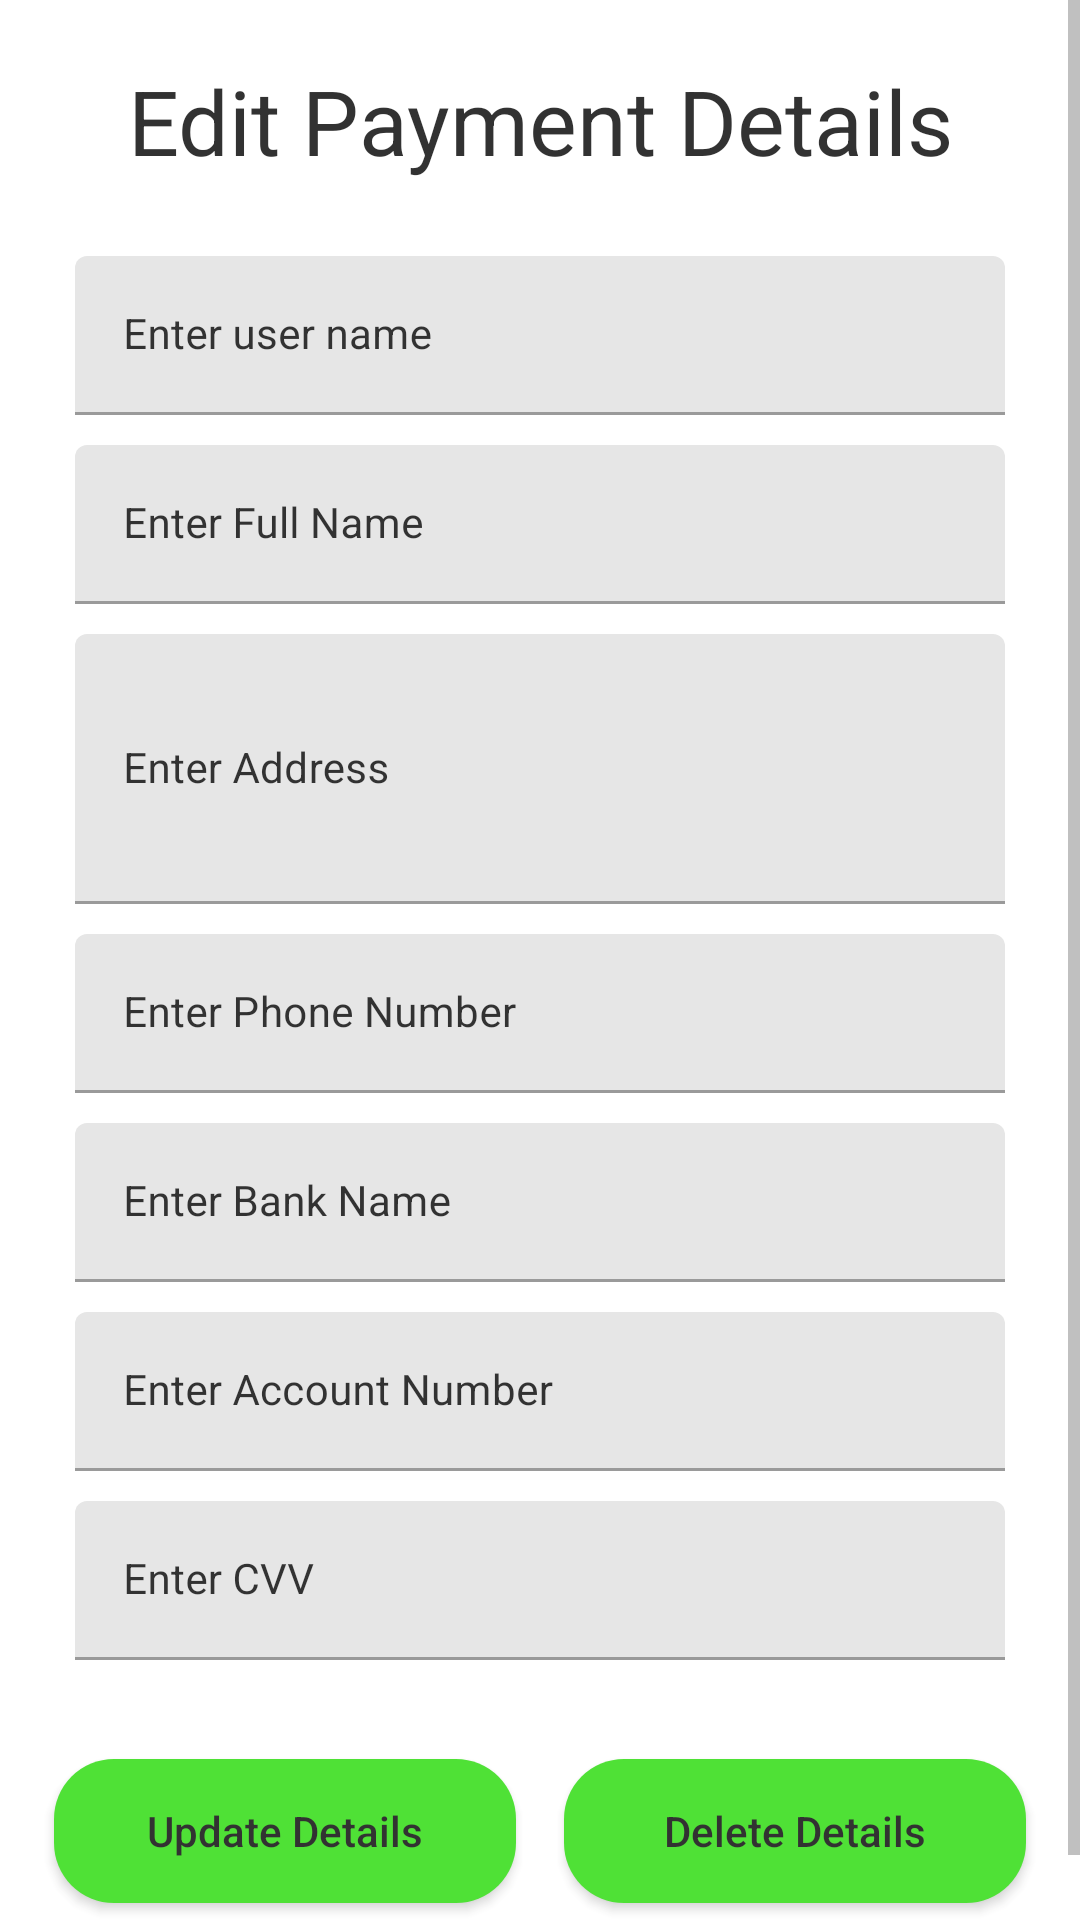

The Android layout XML behind this screen, and the referenced resources:
<!-- AndroidManifest.xml: application theme Theme.MADproject -->
<!-- res/layout/activity_edit_payment.xml -->
<?xml version="1.0" encoding="utf-8"?>
<ScrollView xmlns:android="http://schemas.android.com/apk/res/android"
    xmlns:app="http://schemas.android.com/apk/res-auto"
    xmlns:tools="http://schemas.android.com/tools"
    android:layout_width="match_parent"
    android:layout_height="match_parent"
    android:background="@drawable/bg"
    android:alpha="0.8"
    tools:context=".EditPaymentActivity">

                
    <RelativeLayout
        android:layout_width="match_parent"
        android:layout_height="wrap_content">
        <LinearLayout
            android:layout_width="match_parent"
            android:layout_height="wrap_content"
            android:orientation="vertical">

            <TextView
                android:layout_width="match_parent"
                android:layout_height="wrap_content"
                android:layout_marginTop="20dp"
                android:layout_marginBottom="20dp"
                android:text="Edit Payment Details"
                android:textSize="30dp"
                android:textColor="@color/white"
                android:textAlignment="center"
                android:layout_gravity="center"
                />

            <com.google.android.material.textfield.TextInputLayout
                android:layout_width="match_parent"
                android:layout_height="wrap_content"
                android:layout_marginStart="20dp"
                android:layout_marginEnd="20dp"
                android:hint="Enter user name"
                android:padding="5dp"
                android:textColorHint="@color/white"
                app:hintTextColor="@color/white">
                <com.google.android.material.textfield.TextInputEditText
                    android:layout_width="match_parent"
                    android:layout_height="wrap_content"
                    android:id="@+id/idEDTUname"
                    android:importantForAutofill="no"
                    android:inputType="text"
                    android:textColor="@color/white"
                    android:textColorHint="@color/white"
                    android:textSize="14sp"/>

            </com.google.android.material.textfield.TextInputLayout>


            <com.google.android.material.textfield.TextInputLayout
                android:layout_width="match_parent"
                android:layout_height="wrap_content"
                android:layout_marginStart="20dp"
                android:layout_marginEnd="20dp"
                android:hint="Enter Full Name"
                android:padding="5dp"
                android:textColorHint="@color/white"
                app:hintTextColor="@color/white">
                <com.google.android.material.textfield.TextInputEditText
                    android:layout_width="match_parent"
                    android:layout_height="wrap_content"
                    android:id="@+id/idEDTfullName"
                    android:importantForAutofill="no"
                    android:inputType="text"
                    android:textColor="@color/white"
                    android:textColorHint="@color/white"
                    android:textSize="14sp"/>

            </com.google.android.material.textfield.TextInputLayout>


            <com.google.android.material.textfield.TextInputLayout
                android:layout_width="match_parent"
                android:layout_height="100dp"
                android:layout_marginStart="20dp"
                android:layout_marginEnd="20dp"
                android:hint="Enter Address"
                android:padding="5dp"
                android:textColorHint="@color/white"
                app:hintTextColor="@color/white">
                <com.google.android.material.textfield.TextInputEditText
                    android:layout_width="match_parent"
                    android:layout_height="match_parent"
                    android:id="@+id/idEDTAddress"
                    android:importantForAutofill="no"
                    android:inputType="text"
                    android:textColor="@color/white"
                    android:textColorHint="@color/white"
                    android:textSize="14sp"/>

            </com.google.android.material.textfield.TextInputLayout>


            <com.google.android.material.textfield.TextInputLayout
                android:layout_width="match_parent"
                android:layout_height="wrap_content"
                android:layout_marginStart="20dp"
                android:layout_marginEnd="20dp"
                android:hint="Enter Phone Number"
                android:padding="5dp"
                android:textColorHint="@color/white"
                app:hintTextColor="@color/white">
                <com.google.android.material.textfield.TextInputEditText
                    android:layout_width="match_parent"
                    android:layout_height="wrap_content"
                    android:id="@+id/idEDTPhone"
                    android:importantForAutofill="no"
                    android:inputType="text"
                    android:textColor="@color/white"
                    android:textColorHint="@color/white"
                    android:textSize="14sp"/>

            </com.google.android.material.textfield.TextInputLayout>


            <com.google.android.material.textfield.TextInputLayout
                android:layout_width="match_parent"
                android:layout_height="wrap_content"
                android:layout_marginStart="20dp"
                android:layout_marginEnd="20dp"
                android:hint="Enter Bank Name"
                android:padding="5dp"
                android:textColorHint="@color/white"
                app:hintTextColor="@color/white">
                <com.google.android.material.textfield.TextInputEditText
                    android:layout_width="match_parent"
                    android:layout_height="wrap_content"
                    android:id="@+id/idEDTbankname"
                    android:importantForAutofill="no"
                    android:inputType="text"
                    android:textColor="@color/white"
                    android:textColorHint="@color/white"
                    android:textSize="14sp"/>

            </com.google.android.material.textfield.TextInputLayout>



            <com.google.android.material.textfield.TextInputLayout
                android:layout_width="match_parent"
                android:layout_height="wrap_content"
                android:layout_marginStart="20dp"
                android:layout_marginEnd="20dp"
                android:hint="Enter Account Number"
                android:padding="5dp"
                android:textColorHint="@color/white"
                app:hintTextColor="@color/white">
                <com.google.android.material.textfield.TextInputEditText
                    android:layout_width="match_parent"
                    android:layout_height="wrap_content"
                    android:id="@+id/idEDTAccountNum"
                    android:importantForAutofill="no"
                    android:inputType="text"
                    android:textColor="@color/white"
                    android:textColorHint="@color/white"
                    android:textSize="14sp"/>

            </com.google.android.material.textfield.TextInputLayout>



            <com.google.android.material.textfield.TextInputLayout
                android:layout_width="match_parent"
                android:layout_height="wrap_content"
                android:layout_marginStart="20dp"
                android:layout_marginEnd="20dp"
                android:hint="Enter CVV"
                android:padding="5dp"
                android:textColorHint="@color/white"
                app:hintTextColor="@color/white">
                <com.google.android.material.textfield.TextInputEditText
                    android:layout_width="match_parent"
                    android:layout_height="wrap_content"
                    android:id="@+id/idEDTCvv"
                    android:importantForAutofill="no"
                    android:inputType="text"
                    android:textColor="@color/white"
                    android:textColorHint="@color/white"
                    android:textSize="14sp"/>

            </com.google.android.material.textfield.TextInputLayout>

            <LinearLayout
                android:layout_width="match_parent"
                android:layout_height="wrap_content"
                android:layout_marginStart="10dp"
                android:layout_marginTop="20dp"
                android:layout_marginEnd="10dp"
                android:layout_marginBottom="20dp"
                android:orientation="horizontal"
                android:weightSum="2">

                <Button
                    android:id="@+id/idBtnUpdatePayment"
                    android:layout_width="0dp"
                    android:layout_height="wrap_content"
                    android:layout_margin="8dp"
                    android:layout_weight="1"
                    android:background="@drawable/custom_button_back"
                    android:text="Update Details"
                    android:textAllCaps="false"
                    android:textColor="@color/white"
                    app:backgroundTint="#24DA04" />

                <Button
                    android:id="@+id/idBtnDeletePayment"
                    android:layout_width="0dp"
                    android:layout_height="wrap_content"
                    android:layout_margin="8dp"
                    android:layout_weight="1"
                    android:background="@drawable/custom_button_back"
                    android:text="Delete Details"
                    android:textAllCaps="false"
                    android:textColor="@color/white"
                    app:backgroundTint="#24DA04" />

            </LinearLayout>

        </LinearLayout>

        <ProgressBar
            android:layout_width="wrap_content"
            android:layout_height="wrap_content"
            android:layout_centerInParent="true"
            android:indeterminateDrawable="@drawable/progress_back"
            android:indeterminate="true"
            android:id="@+id/idPBloading"
            android:visibility="gone"/>

    </RelativeLayout>


</ScrollView>
<!-- resources referenced by this layout -->
<resources>
  <color name="white">#FF000000</color>
  <!-- drawable custom_button_back (drawable) -->
  <?xml version="1.0" encoding="utf-8"?>
  <shape  xmlns:android="http://schemas.android.com/apk/res/android"
      android:shape="rectangle">
  <solid android:color="@color/blue_shade_1"/>
      <corners android:radius="20dp"/>
  </shape>
  <!-- drawable progress_back (drawable) -->
  <?xml version="1.0" encoding="utf-8"?>
  <rotate xmlns:android="http://schemas.android.com/apk/res/android"
      android:fromDegrees="0"
      android:pivotX="50%"
      android:pivotY="50%"
      android:toDegrees="360">
  
      <shape
          android:innerRadiusRatio="3"
          android:shape="ring"
          android:thicknessRatio="8"
          android:useLevel="false"
          >
          <size android:width="76dip"
              android:height="76dip"/>
  
          <gradient android:angle="0"
              android:endColor="#00ffffff"
              android:startColor="@color/purple_200"
              android:type="sweep"
              android:useLevel="false"/>
      </shape>
  
  </rotate>
  <style name="Theme.MADproject" parent="Theme.MaterialComponents.DayNight.DarkActionBar">
          
          <item name="colorPrimary">@color/purple_500</item>
          <item name="colorPrimaryVariant">@color/purple_700</item>
          <item name="colorOnPrimary">@color/white</item>
          
          <item name="colorSecondary">@color/teal_200</item>
          <item name="colorSecondaryVariant">@color/teal_700</item>
          <item name="colorOnSecondary">@color/black</item>
          
          <item name="android:statusBarColor" tools:targetApi="l">?attr/colorPrimaryVariant</item>
          
      </style>
  <color name="blue_shade_1">#FFFFFFFF</color>
  <color name="purple_200">#296D98</color>
  <color name="purple_500">#296D98</color>
  <color name="purple_700">#296D98</color>
  <color name="teal_200">#FF03DAC5</color>
  <color name="teal_700">#FF018786</color>
  <color name="black">#FF000000</color>
</resources>
